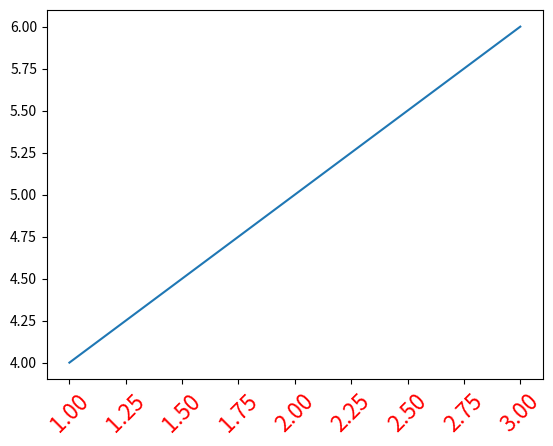

The script that saved this image:
# coding:utf-8

import matplotlib.pyplot as plt

def draw_circle_line():
    fig = plt.figure()
    # 参数说明[left, bottom, width, height]
    ax = fig.add_axes([0.15, 0.1, 0.7, 0.3])
    # 返回一个Line2D对象
    line = ax.plot([1, 2, 3], [1, 2, 1])
    # 查看对象属性
    # ax.lines包括所有曲线的列表
    print(ax.lines)
    print(line[0])
    # ax.plot()

    # 设置相关属性
    ax.set_xlabel("time")
    plt.show()

def set_patch_object():
    fig = plt.figure()
    fig.show()
    # 将背景颜色设置为绿色
    fig.patch.set_color("g")
    fig.canvas.draw()
    plt.show()

def set_alpha_attr():
    fig = plt.figure()
    line = plt.plot([1, 2, 3, 2, 2, 1.5, 1], lw = 4)[0]
    # line.set_alpha(0.5)
    # 可以使用set一次设置多个属性
    line.set(alpha = 0.5, zorder = 2)
    plt.xlabel("time")
    plt.ylabel("value")
    plt.show()
    # 使用getp()函数可以得到Atrist对象所有属性名及对应值
    plt.getp(fig.patch)

def figure_plt():
    fig = plt.figure()
    ax1 = fig.add_subplot(211)
    ax2 = fig.add_axes([0.1, 0.1, 0.7, 0.3])
    # 删除子图操作
    '''
    fig.delaxes(ax2)
    '''
    # 使用for循环对axes属性中每个元素进行操作
    for ax in fig.axes:
        # 所有子图进行栅格显示
        ax.grid(True)
    plt.show()

from matplotlib.lines import Line2D
import os
def pic_line():
    fig = plt.figure()
    line1 = Line2D([0, 1],[0, 1], transform = fig.transFigure, figure = fig, color = "r")
    line2 = Line2D([0, 1],[1, 0], transform = fig.transFigure, figure = fig, color = "g")
    fig.lines.extend([line1, line2])
    # 非阻塞式的情况
    # fig.show()
    # os.system("PAUSE")
    plt.show()

import numpy as np
def patch_obj():
    fig = plt.figure()
    ax = fig.add_subplot(111)
    n, bins, rects = ax.hist(np.random.randn(1000), 50, facecolor="blue")
    plt.show()

def patch_axes_trans():
    fig = plt.figure()
    ax = fig.add_subplot(111)
    rect = plt.Rectangle((1,1), width = 5, height=12)
    ax.add_patch(rect)
    # 自动调整X-Y轴的显示范围
    print(ax.get_xlim())
    # print(ax.dataLim._get_bounds())  protected method
    # 适应rect的大小
    ax.autoscale_view()
    print(ax.get_xlim())
    plt.show()

def draw_scatter():
    np.random.seed()
    fig = plt.figure()
    ax = fig.add_subplot(111)
    # t = ax.scatter(np.random.rand(20), np.random.rand(20))
    t = ax.scatter(np.random.randn(5), np.random.randn(5))
    fig.show()
    plt.show()
    # 获得散列点数
    print(t.get_sizes())

def axis_container():
    # 获取图像的刻度信息
    plt.plot([1, 2, 3],[4, 5, 6])
    axis = plt.gca().xaxis
    # 获取刻度位置列表
    print(axis.get_ticklocs())
    # 获取刻度标签列表
    # print(axis.get_ticklabels())
    # 获取刻度标签中的文字
    print([x.get_text() for x in axis.get_ticklabels()])
    '''
    # 对标签刻度及文本进行设置
    for label in axis.get_ticklabels():
        label.set_color("red")
        label.set_rotation(45)
        label.set_fontsize(16)

    for line in axis.get_ticklines():
        line.set_color("green")
        line.set_markersize(25)
        line.set_markeredgewidth(3)
    '''
    # 等效操作
    plt.xticks(fontsize=16, color="red", rotation=45)
    plt.show()

def main():
    # set_patch_object()
    # set_alpha_attr()
    # figure_plt()
    # pic_line()
    # patch_obj()
    # atch_axes_trans()
    # draw_scatter()
    axis_container()

if __name__ == '__main__':
    main()
